Run: headless pygame with SDL's dummy video driver; simulated clock (each Clock.tick advances the game by its frame time, no real sleeping); random seed 0; keys injected as events and as key.get_pressed() state; no mouse input.
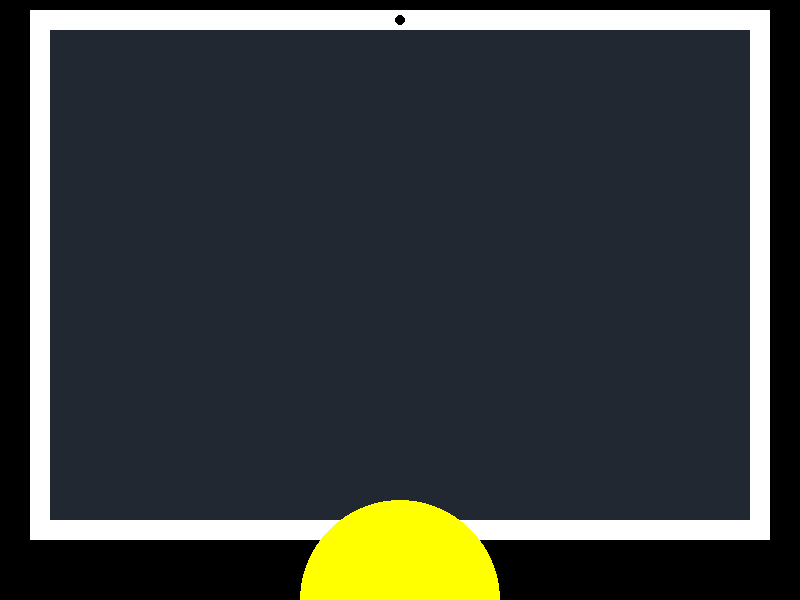
Frame 1 of 4 · flips 1–60 · no input
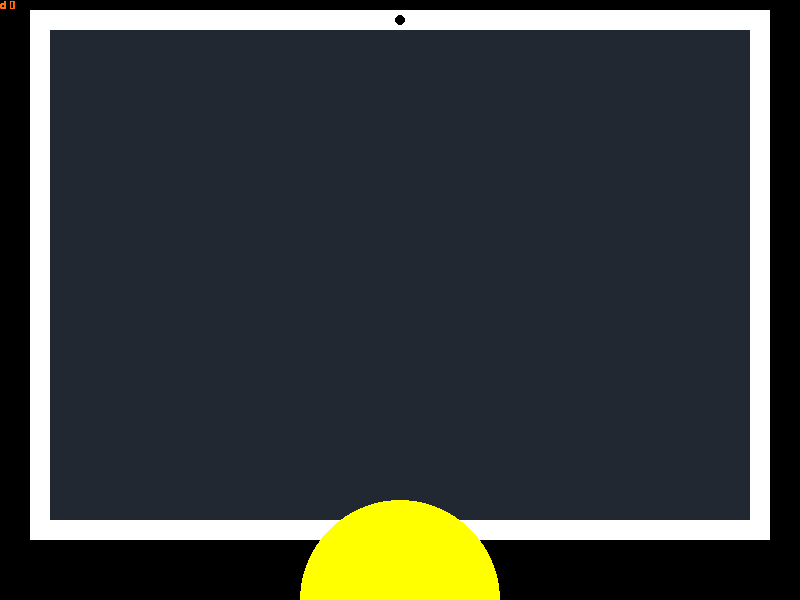
Frame 2 of 4 · flips 61–180 · tapped SPACE, RETURN · held RIGHT (→), D
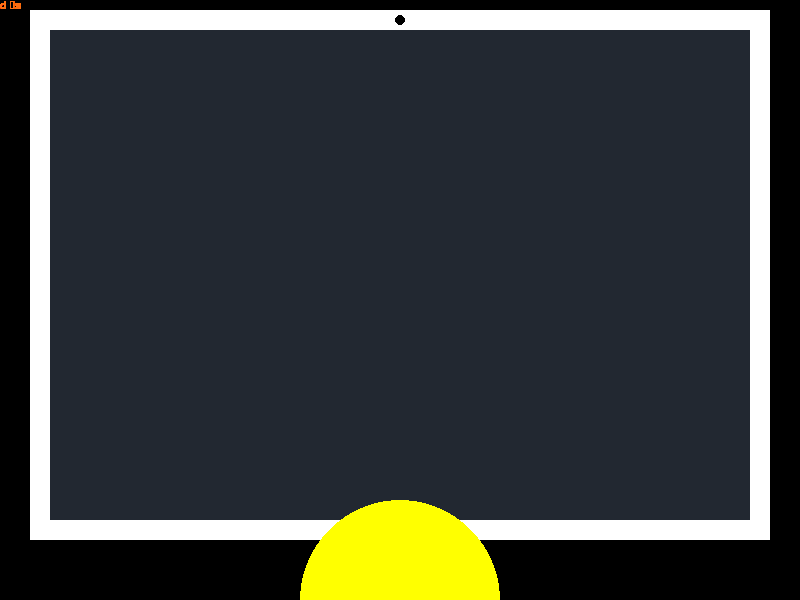
Frame 3 of 4 · flips 181–300 · held DOWN (↓), S
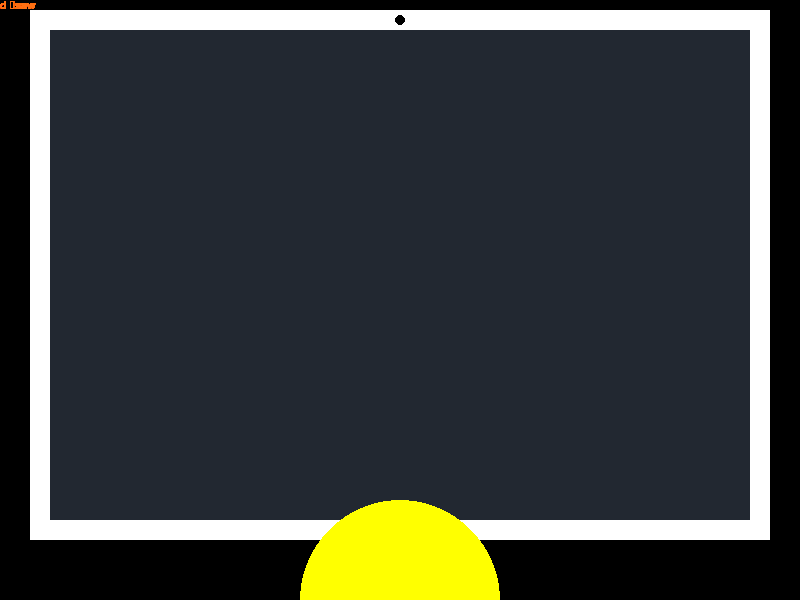
Frame 4 of 4 · flips 301–420 · held LEFT (←), A, UP (↑), W

The pygame program that drew these frames:

import pygame

def main():
    pygame.init()
    width = 800
    height = 600
    win = pygame.display.set_mode((width,height))
    win.fill((0, 0, 0))

    screen_bezel = pygame.draw.rect(win, (255, 255, 255), (30, 10, 740, 530))
    screen = pygame.draw.rect(win, (34, 40, 49), (50, 30, 700, 490))
    camera = pygame.draw.circle(win, (0, 0, 0), (width//2, 20), 5)
    head = pygame.draw.circle(win, (255,255,0), (width//2, height), 100)

    string = ''
    font = pygame.font.Font(None, 16)

    while True:
        ev = pygame.event.poll()
        if ev.type == pygame.QUIT:
            break
        events = pygame.event.get()
        for event in events:
            if event.type == pygame.KEYDOWN:
                string += event.unicode

        text = font.render(string, 1, (253, 112, 20))
        win.blit(text, (0, 0))


        # Now the surface is ready, tell pygame to display it!
        pygame.display.flip()

    pygame.quit()     # Once we leave the loop, close the window.

'''
    left_hand = Circle(Point(win.getWidth()/2 - 140, win.getHeight()), 20)
    left_hand.setFill('yellow')
    left_hand.draw(win)
    right_hand = Circle(Point(win.getWidth()/2 + 140, win.getHeight()), 20)
    right_hand.setFill('yellow')
    right_hand.draw(win)

    def move_l_hand_back():
        left_hand.move(5, 20)
    def move_r_hand_back():
        right_hand.move(-5, 20)


    left_or_right = True
    try:
        while True:
            key = win.getKey()
            if left_or_right:
                left_hand.move(-5, -20)
            else:
                right_hand.move(5, -20)
            left_or_right = not left_or_right
    except GraphicsError:
        pass

'''




if __name__=='__main__':
    main()
